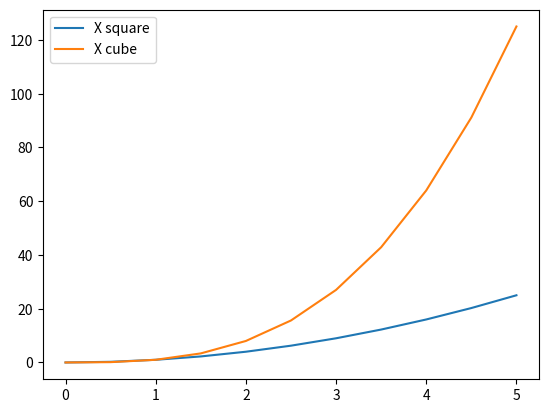

Source code (Python): (Note: this script raises an exception after producing the figure.)
import matplotlib.pyplot as plt
import numpy as np

x = np.linspace(0, 5, 11)
y = x**2

fig = plt.figure()
plt.plot(x, x**2)
plt.plot(x, x**3)
plt.legend(['X square', 'X cube'], loc=0)
plt.show()
fig.savefig('matplotlib/assets/figure_legend.png')

# fig = plt.figure()
# ax = fig.add_axes([0.1, 0.1, 0.8, 0.8])
# ax.plot(x, x**2, label='X square')
# ax.plot(x, x**3, label='X cube')
# ax.legend()
# plt.show()

# fig.savefig('matplotlib/assets/figure_legend.png', dpi=200)
